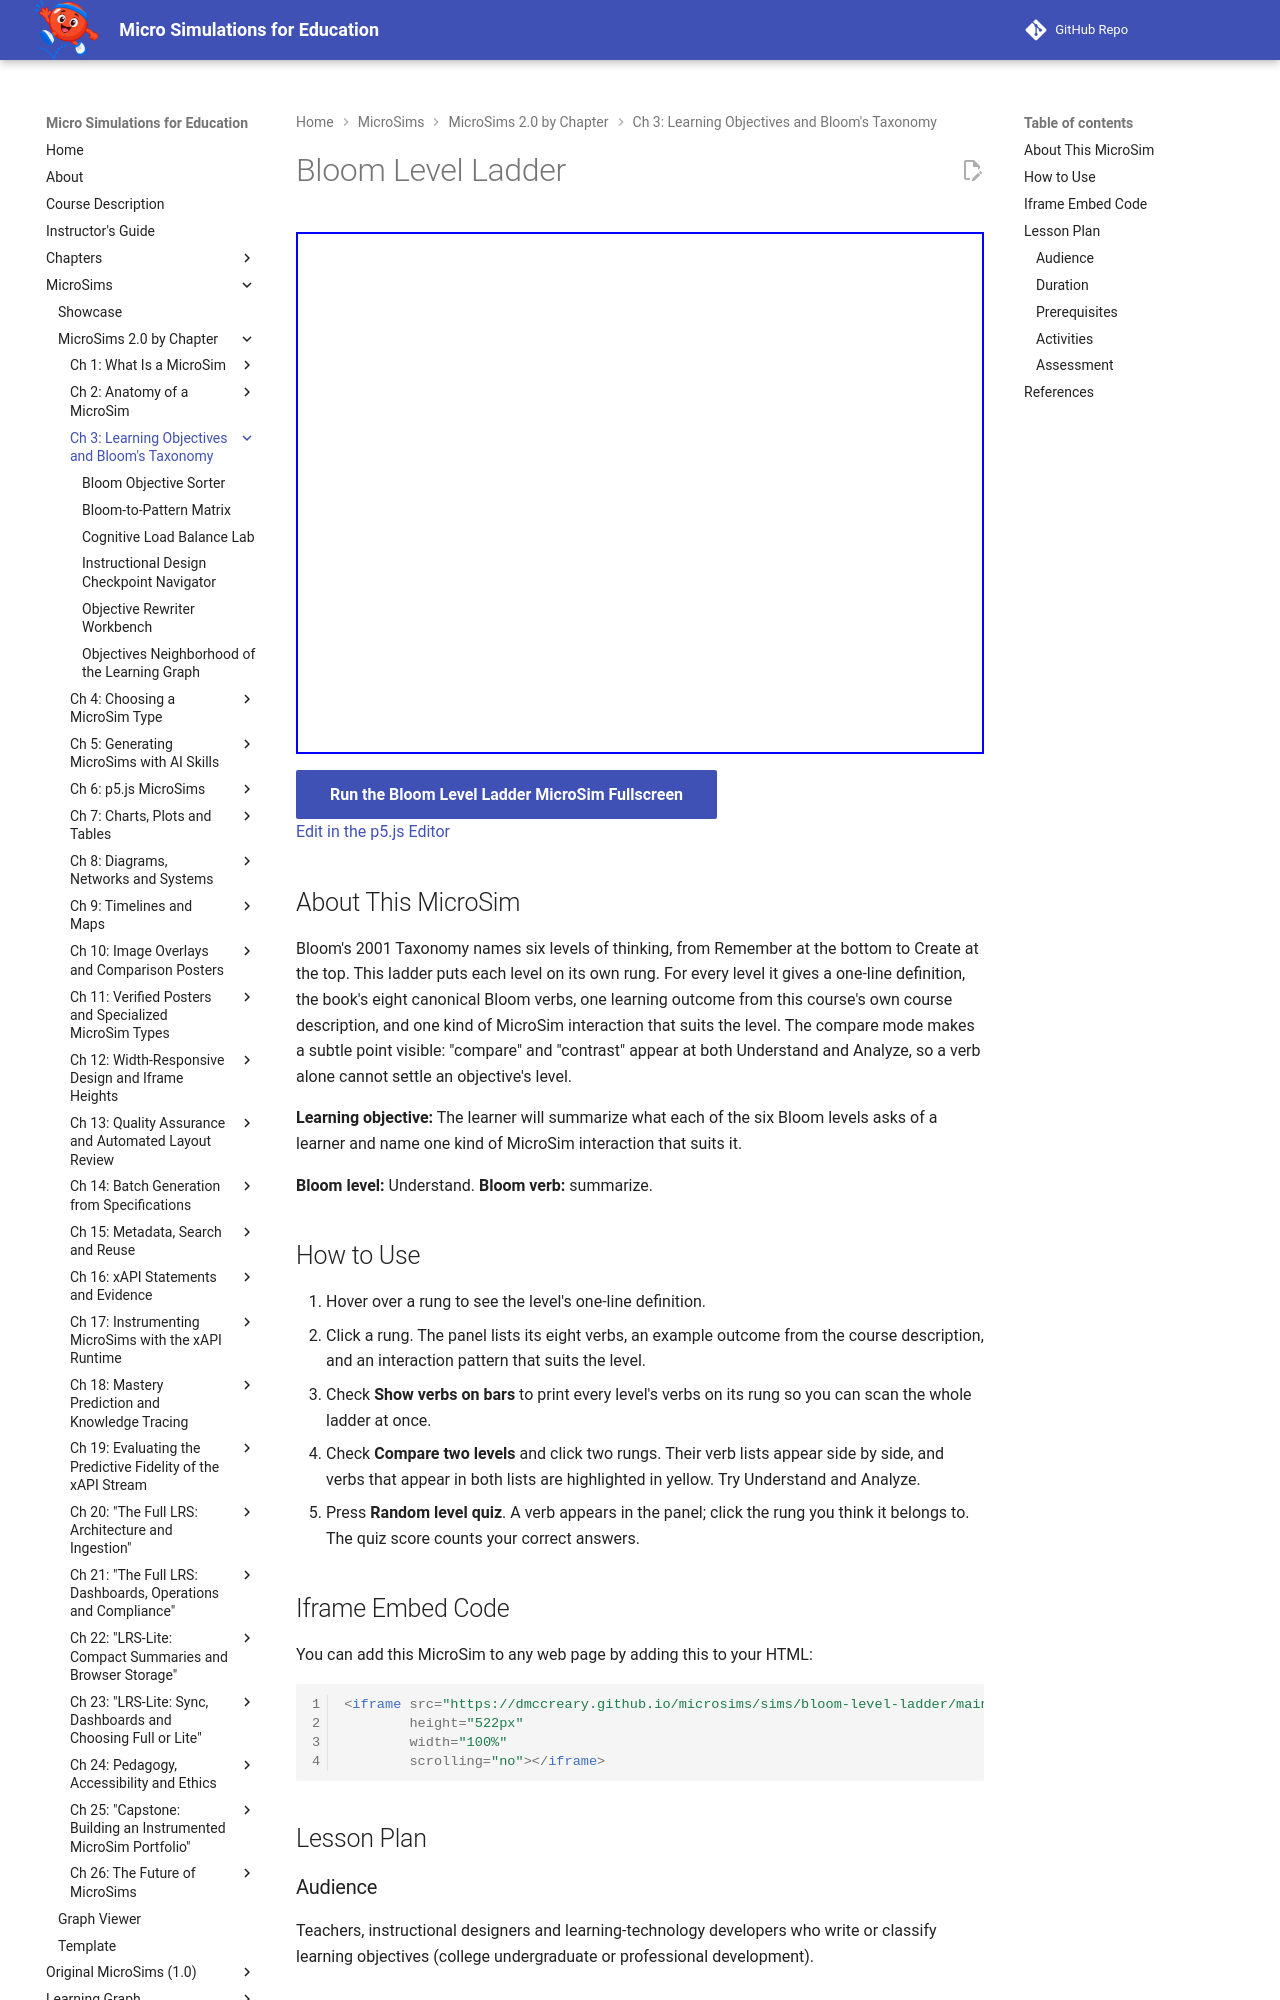

repository: dmccreary/microsims · page: sims/bloom-level-ladder/index.html · generator: mkdocs

---
title: Bloom Level Ladder
description: A six-rung ladder of Bloom's 2001 levels; click a rung to see its eight verbs, an example outcome from the course description and an interaction pattern that suits it, or compare two levels' verbs side by side.
image: /sims/bloom-level-ladder/bloom-level-ladder.png
og:image: /sims/bloom-level-ladder/bloom-level-ladder.png
twitter:image: /sims/bloom-level-ladder/bloom-level-ladder.png
social:
   cards: false
quality_score: 100
---

# Bloom Level Ladder

<iframe src="main.html" height="522px" width="100%" scrolling="no"></iframe>

[Run the Bloom Level Ladder MicroSim Fullscreen](./main.html){ .md-button .md-button--primary }
<br/>
[Edit in the p5.js Editor](https://editor.p5js.org/)

## About This MicroSim

Bloom's 2001 Taxonomy names six levels of thinking, from Remember at the bottom to Create at the top. This ladder puts each level on its own rung. For every level it gives a one-line definition, the book's eight canonical Bloom verbs, one learning outcome from this course's own course description, and one kind of MicroSim interaction that suits the level. The compare mode makes a subtle point visible: "compare" and "contrast" appear at both Understand and Analyze, so a verb alone cannot settle an objective's level.

**Learning objective:** The learner will summarize what each of the six Bloom levels asks of a learner and name one kind of MicroSim interaction that suits it.

**Bloom level:** Understand. **Bloom verb:** summarize.

## How to Use

1. Hover over a rung to see the level's one-line definition.
2. Click a rung. The panel lists its eight verbs, an example outcome from the course description, and an interaction pattern that suits the level.
3. Check **Show verbs on bars** to print every level's verbs on its rung so you can scan the whole ladder at once.
4. Check **Compare two levels** and click two rungs. Their verb lists appear side by side, and verbs that appear in both lists are highlighted in yellow. Try Understand and Analyze.
5. Press **Random level quiz**. A verb appears in the panel; click the rung you think it belongs to. The quiz score counts your correct answers.

## Iframe Embed Code

You can add this MicroSim to any web page by adding this to your HTML:

```html
<iframe src="https://dmccreary.github.io/microsims/sims/bloom-level-ladder/main.html"
        height="522px"
        width="100%"
        scrolling="no"></iframe>
```

## Lesson Plan

### Audience

Teachers, instructional designers and learning-technology developers who write or classify learning objectives (college undergraduate or professional development).

### Duration

10 to 15 minutes.
